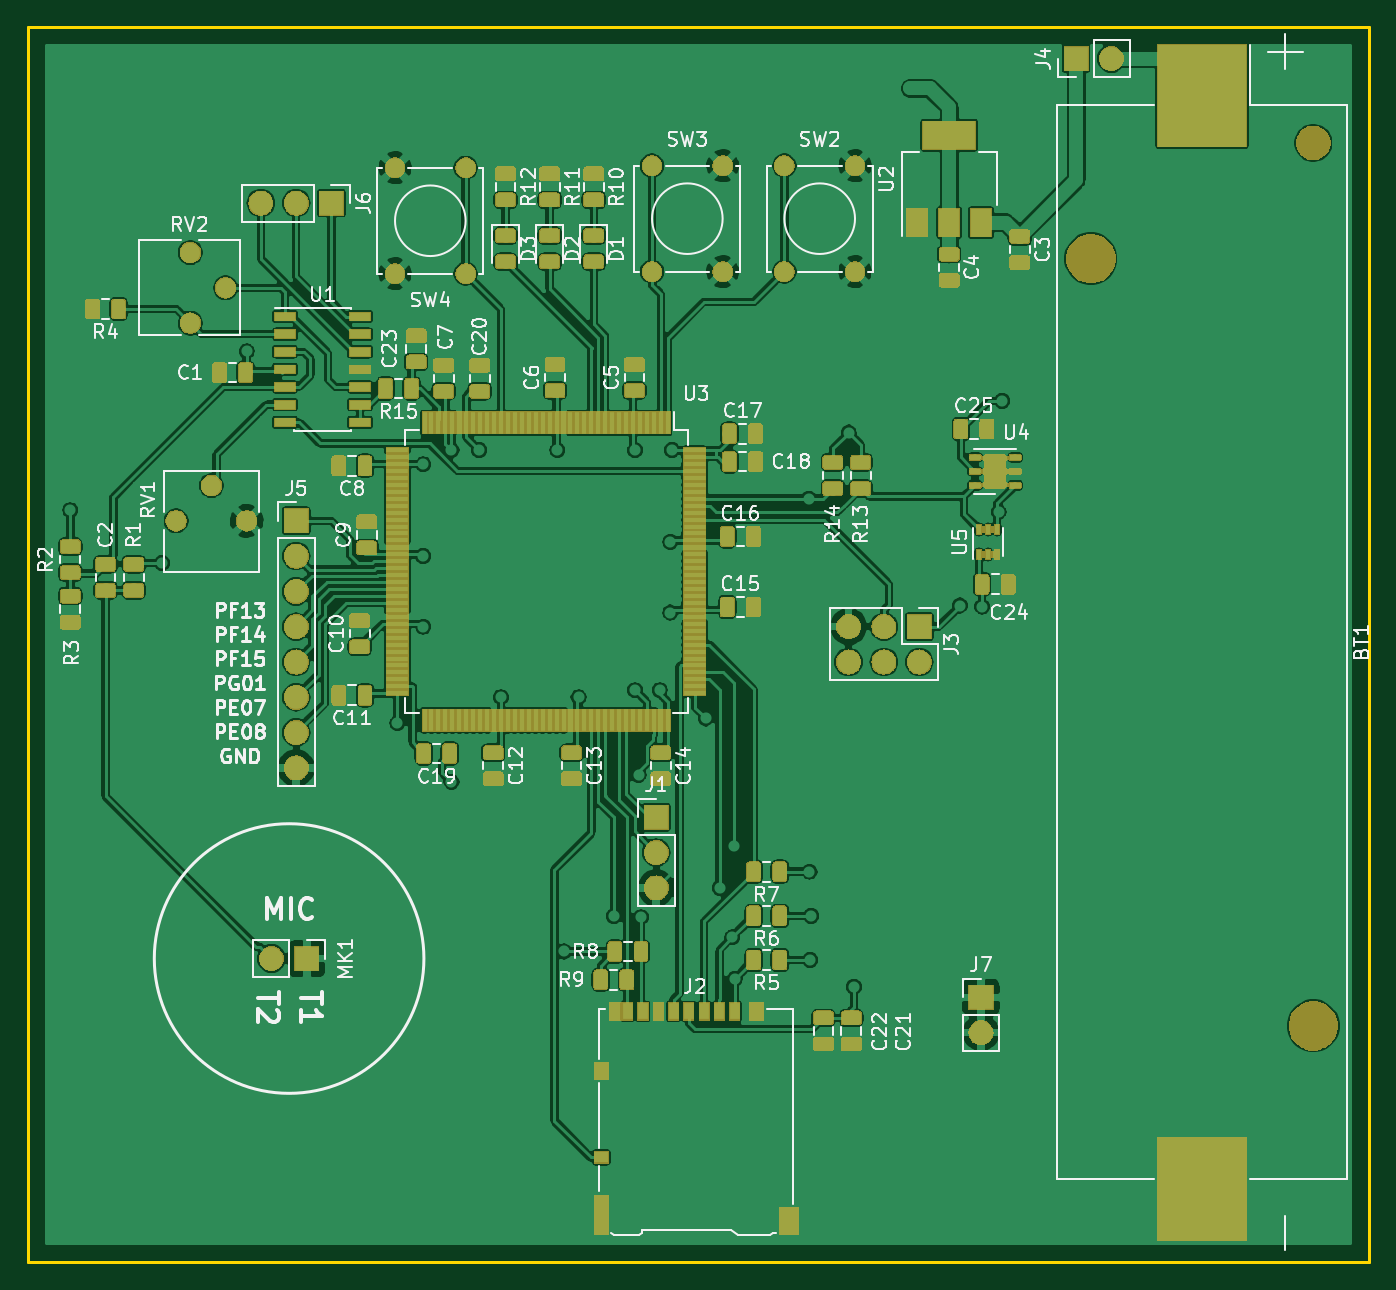
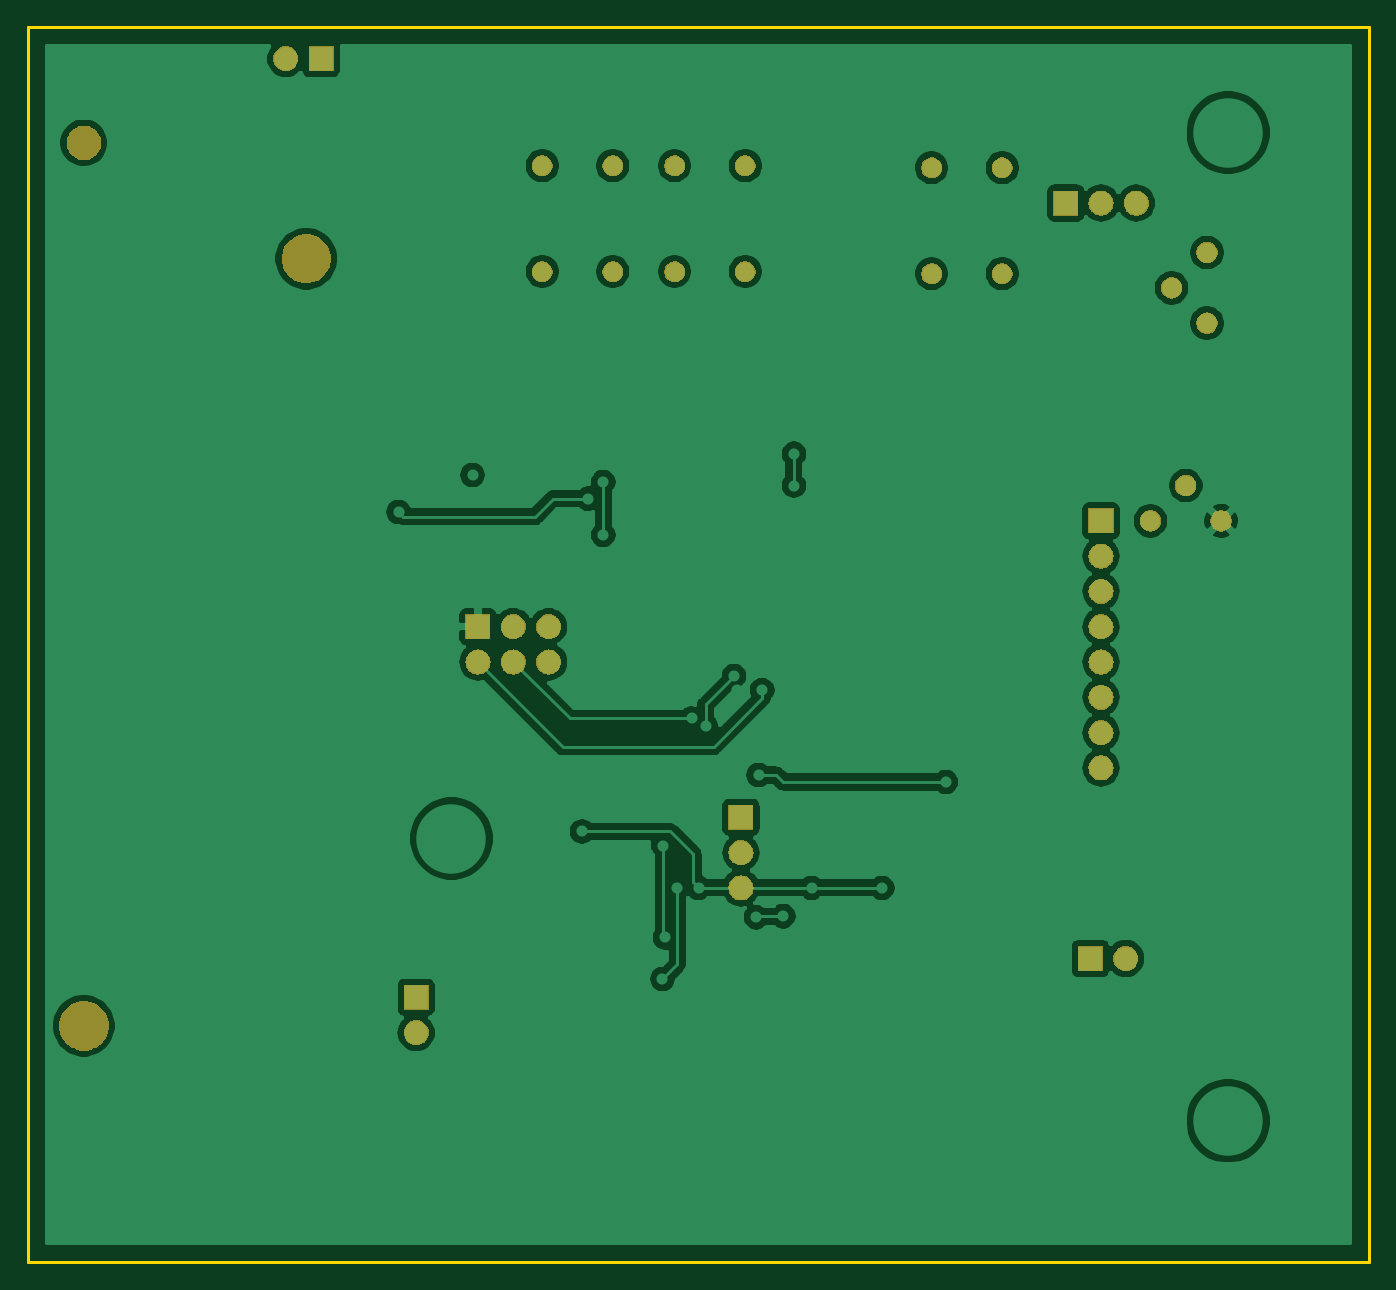
Circuit board: 9 layer files. Board 96.5 x 88.9 mm.
- bottom_copper: birdEar-B_Cu.gbr (110867 bytes)
- bottom_mask: birdEar-B_Mask.gbr (46645 bytes)
- paste: birdEar-B_Paste.gbr (531 bytes)
- bottom_silk: birdEar-B_SilkS.gbr (532 bytes)
- outline: birdEar-Edge_Cuts.gbr (722 bytes)
- top_copper: birdEar-F_Cu.gbr (568560 bytes)
- top_mask: birdEar-F_Mask.gbr (155851 bytes)
- paste: birdEar-F_Paste.gbr (192772 bytes)
- top_silk: birdEar-F_SilkS.gbr (67453 bytes)

=== bottom_copper: birdEar-B_Cu.gbr (110867 bytes, source omitted) ===
=== bottom_mask: birdEar-B_Mask.gbr (46645 bytes, source omitted) ===
=== paste: birdEar-B_Paste.gbr ===
G04 #@! TF.GenerationSoftware,KiCad,Pcbnew,5.1.4-e60b266~84~ubuntu16.04.1*
G04 #@! TF.CreationDate,2019-10-09T19:58:53-07:00*
G04 #@! TF.ProjectId,birdEar,62697264-4561-4722-9e6b-696361645f70,rev?*
G04 #@! TF.SameCoordinates,Original*
G04 #@! TF.FileFunction,Paste,Bot*
G04 #@! TF.FilePolarity,Positive*
%FSLAX46Y46*%
G04 Gerber Fmt 4.6, Leading zero omitted, Abs format (unit mm)*
G04 Created by KiCad (PCBNEW 5.1.4-e60b266~84~ubuntu16.04.1) date 2019-10-09 19:58:53*
%MOMM*%
%LPD*%
G04 APERTURE LIST*
G04 APERTURE END LIST*
M02*

=== bottom_silk: birdEar-B_SilkS.gbr ===
G04 #@! TF.GenerationSoftware,KiCad,Pcbnew,5.1.4-e60b266~84~ubuntu16.04.1*
G04 #@! TF.CreationDate,2019-10-09T19:58:53-07:00*
G04 #@! TF.ProjectId,birdEar,62697264-4561-4722-9e6b-696361645f70,rev?*
G04 #@! TF.SameCoordinates,Original*
G04 #@! TF.FileFunction,Legend,Bot*
G04 #@! TF.FilePolarity,Positive*
%FSLAX46Y46*%
G04 Gerber Fmt 4.6, Leading zero omitted, Abs format (unit mm)*
G04 Created by KiCad (PCBNEW 5.1.4-e60b266~84~ubuntu16.04.1) date 2019-10-09 19:58:53*
%MOMM*%
%LPD*%
G04 APERTURE LIST*
G04 APERTURE END LIST*
M02*

=== outline: birdEar-Edge_Cuts.gbr ===
G04 #@! TF.GenerationSoftware,KiCad,Pcbnew,5.1.4-e60b266~84~ubuntu16.04.1*
G04 #@! TF.CreationDate,2019-10-09T19:58:53-07:00*
G04 #@! TF.ProjectId,birdEar,62697264-4561-4722-9e6b-696361645f70,rev?*
G04 #@! TF.SameCoordinates,Original*
G04 #@! TF.FileFunction,Profile,NP*
%FSLAX46Y46*%
G04 Gerber Fmt 4.6, Leading zero omitted, Abs format (unit mm)*
G04 Created by KiCad (PCBNEW 5.1.4-e60b266~84~ubuntu16.04.1) date 2019-10-09 19:58:53*
%MOMM*%
%LPD*%
G04 APERTURE LIST*
%ADD10C,0.200000*%
G04 APERTURE END LIST*
D10*
X162560000Y-78740000D02*
X66040000Y-78740000D01*
X162560000Y-167640000D02*
X162560000Y-78740000D01*
X66040000Y-167640000D02*
X162560000Y-167640000D01*
X66040000Y-78740000D02*
X66040000Y-167640000D01*
M02*

=== top_copper: birdEar-F_Cu.gbr (568560 bytes, source omitted) ===
=== top_mask: birdEar-F_Mask.gbr (155851 bytes, source omitted) ===
=== paste: birdEar-F_Paste.gbr (192772 bytes, source omitted) ===
=== top_silk: birdEar-F_SilkS.gbr (67453 bytes, source omitted) ===
